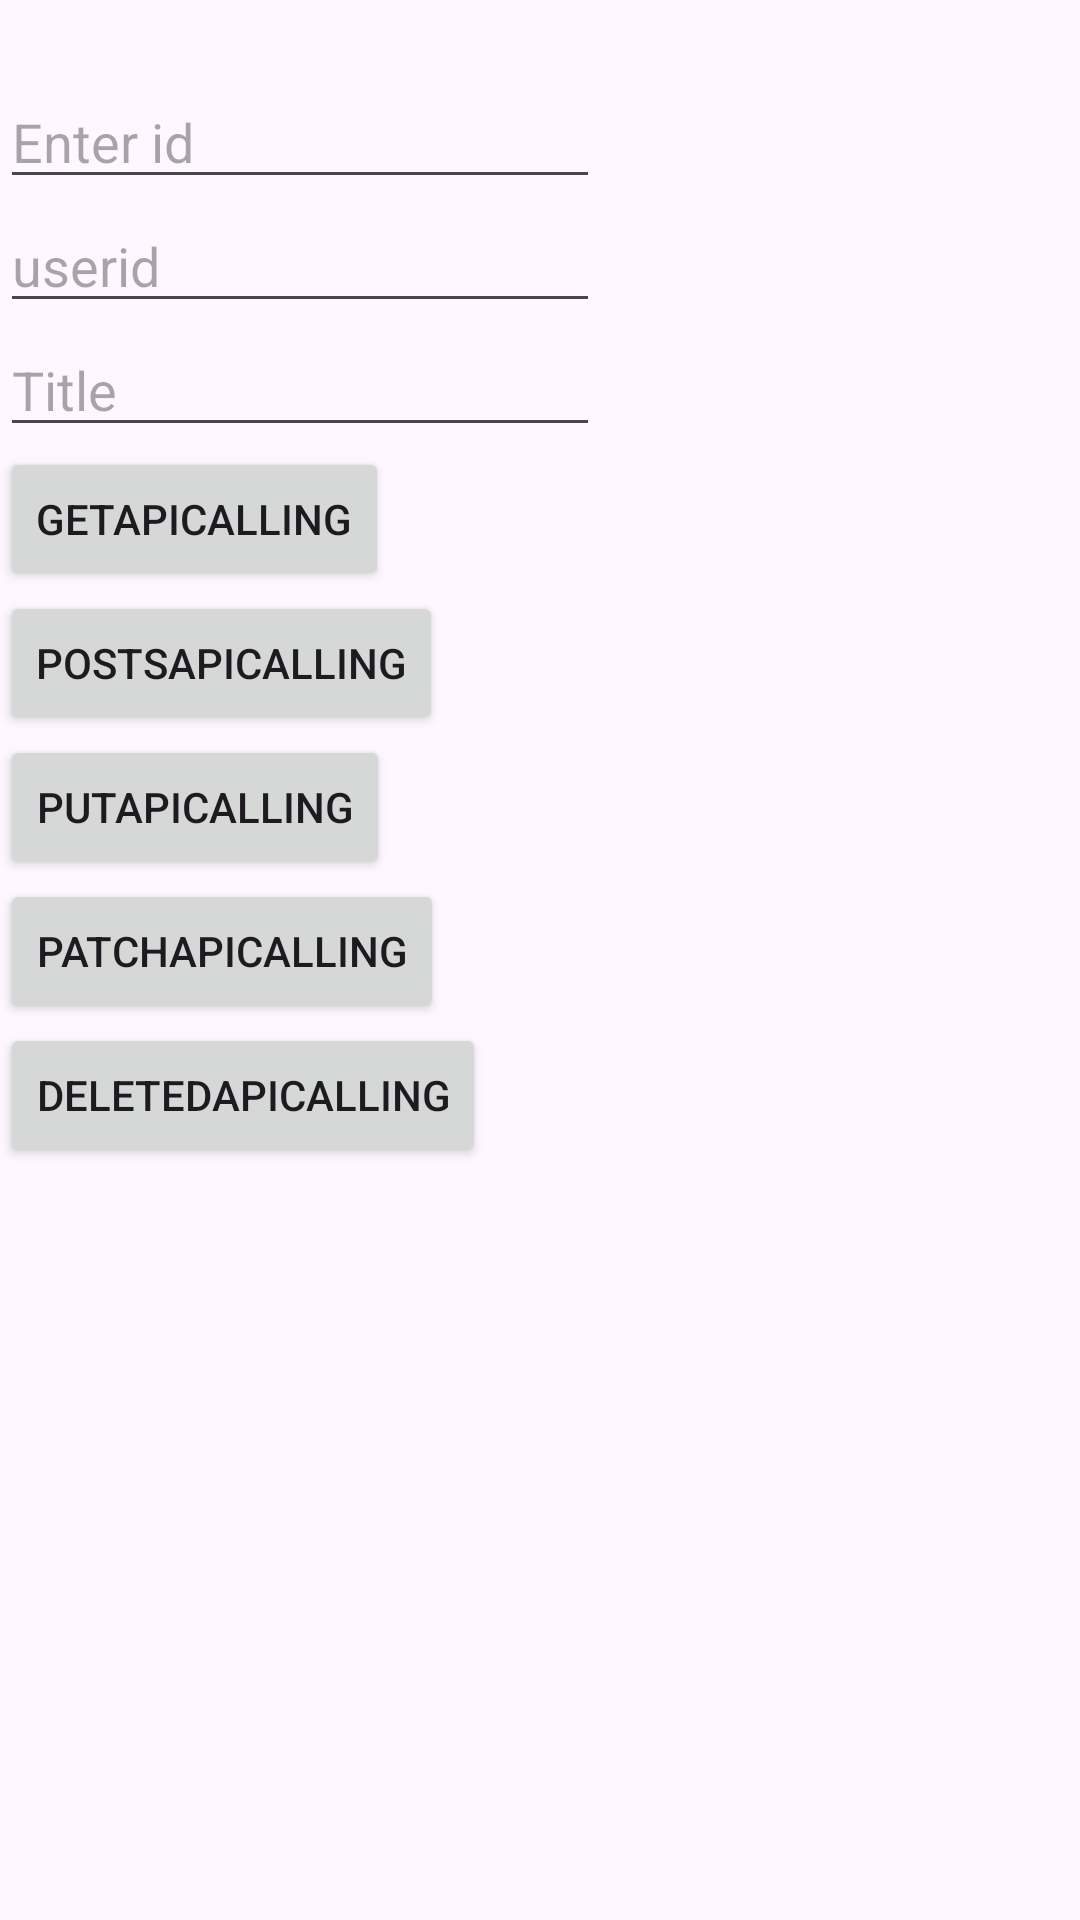

Android layout source for this screen:
<!-- AndroidManifest.xml: application theme Theme.ApiMethod -->
<!-- res/layout/activity_main.xml -->
<?xml version="1.0" encoding="utf-8"?>
<LinearLayout xmlns:android="http://schemas.android.com/apk/res/android"
    xmlns:app="http://schemas.android.com/apk/res-auto"
    xmlns:tools="http://schemas.android.com/tools"
    android:id="@+id/main"
    android:layout_width="match_parent"
    android:layout_height="match_parent"
    android:orientation="vertical"
    tools:context=".MainActivity">



    <EditText
        android:id="@+id/idedit"
        android:layout_width="200dp"
        android:layout_height="wrap_content"
        android:layout_marginTop="25dp"
        android:hint="Enter id"
        android:inputType="number" />


    <EditText
        android:id="@+id/useridedit"
        android:layout_width="200dp"
        android:layout_height="wrap_content"
        android:hint="userid"
        android:inputType="number" />

    <EditText
        android:id="@+id/titleedit"
        android:layout_width="200dp"
        android:layout_height="wrap_content"
        android:hint="Title" />



    <Button
        android:id="@+id/todobtn"
        android:layout_width="wrap_content"
        android:layout_height="wrap_content"
        android:text="GetApicalling"/>
    <Button
        android:id="@+id/postbtn"
        android:layout_width="wrap_content"
        android:layout_height="wrap_content"
        android:text="postsApicalling"/>

    <Button
        android:id="@+id/putbtn"
        android:layout_width="wrap_content"
        android:layout_height="wrap_content"
        android:text="putApicalling"/>
    <Button
        android:id="@+id/patchbtn"
        android:layout_width="wrap_content"
        android:layout_height="wrap_content"
        android:text="PatchApicalling"/>
    <Button
        android:id="@+id/deletedbtn"
        android:layout_width="wrap_content"
        android:layout_height="wrap_content"
        android:text="DeletedApicalling"/>




    <ListView
        android:id="@+id/todolistView"
        android:layout_width="wrap_content"
        android:layout_height="wrap_content"/>



</LinearLayout>
<!-- resources referenced by this layout -->
<resources>
  <style name="Theme.ApiMethod" parent="Base.Theme.ApiMethod" />
  <style name="Base.Theme.ApiMethod" parent="Theme.Material3.DayNight.NoActionBar">
          
          
      </style>
</resources>
